2-way image classification set "dataset" from GitHub (rajRishi3dec/crop-weed-detector); label vocabulary: crop, weed.

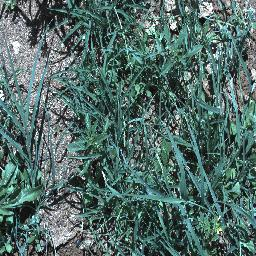
Label: weed

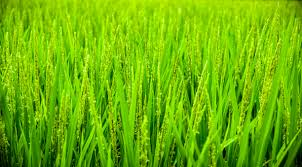
Label: crop

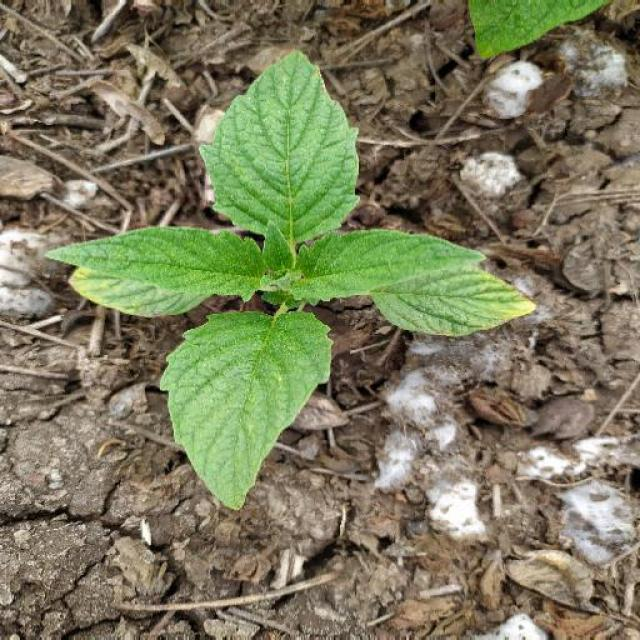
Label: weed

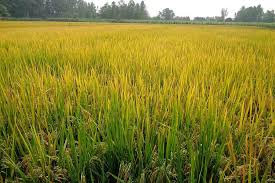
Label: crop

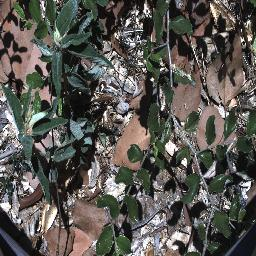
Label: weed

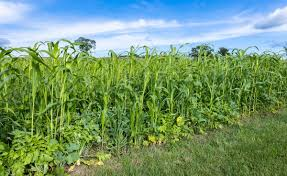
Label: crop
